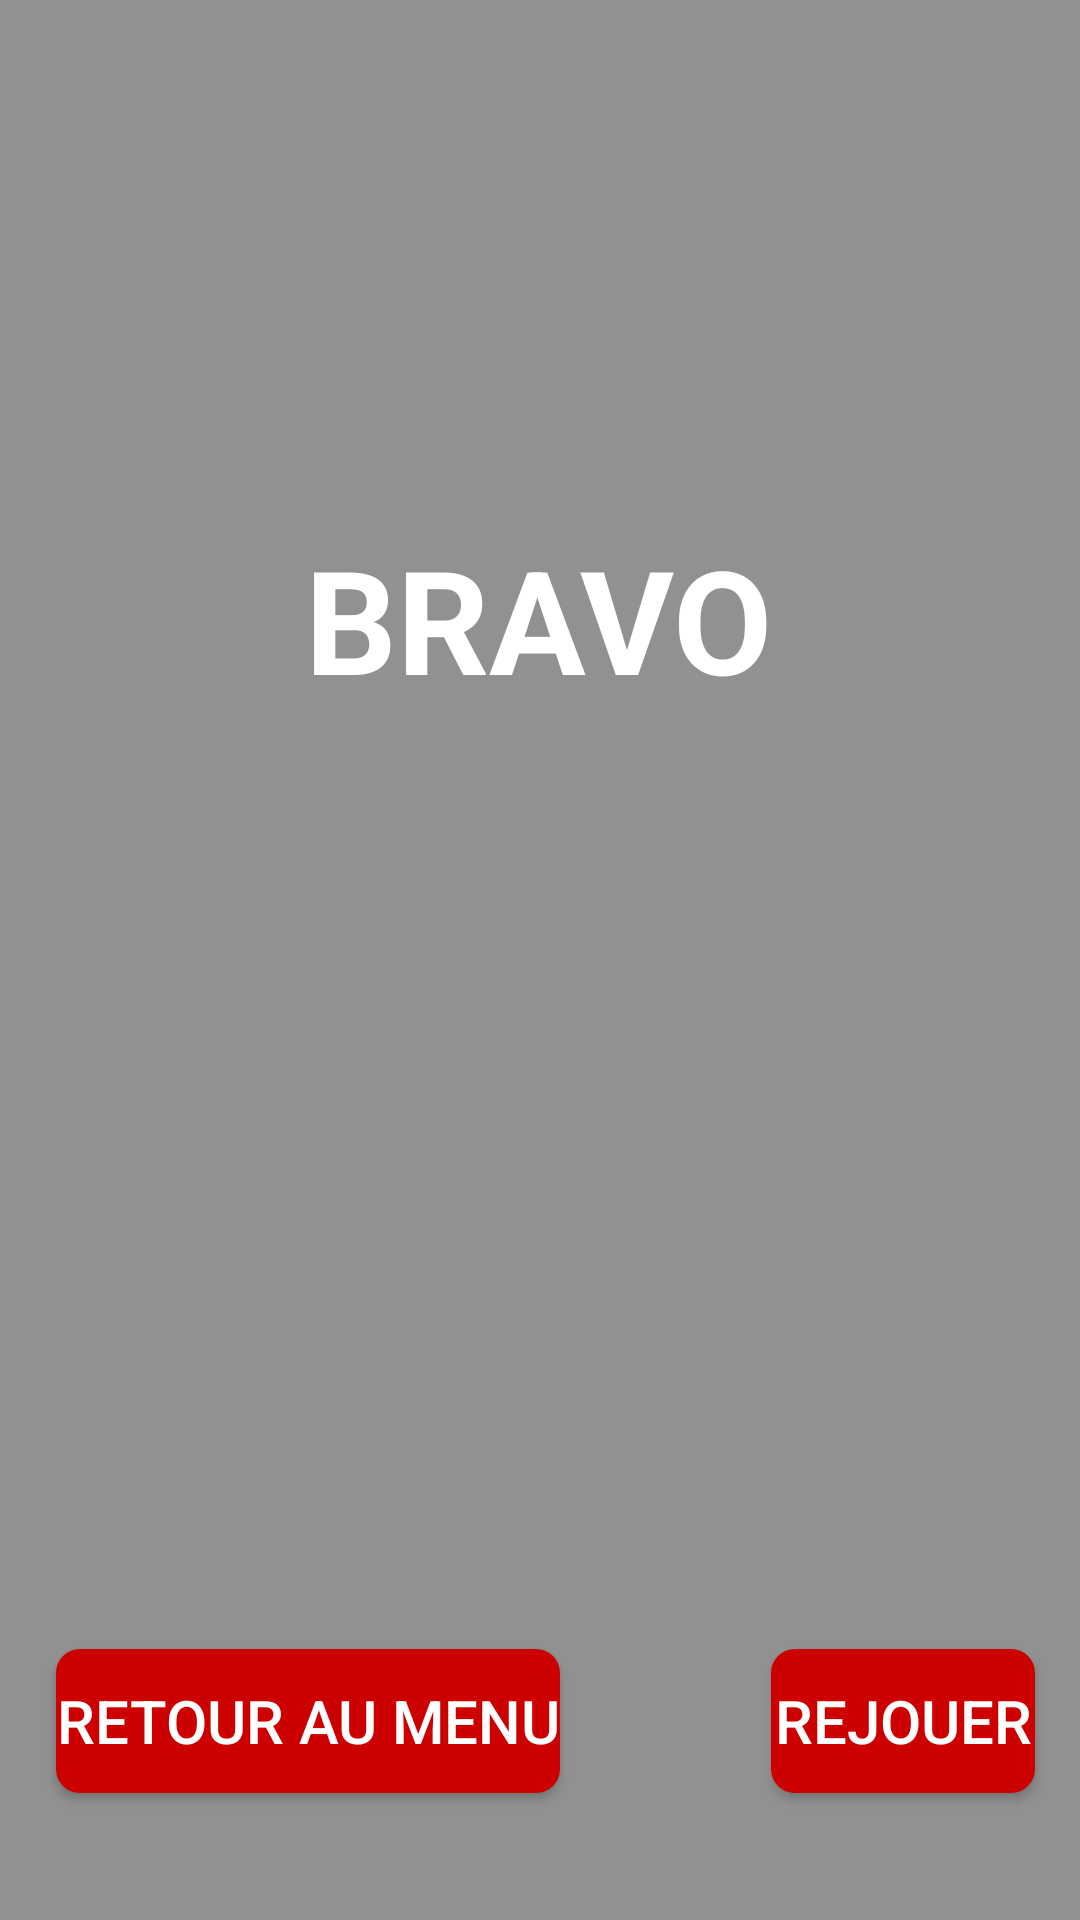

Here is an Android app screen rendered from its layout file. Give the layout XML and the strings, colors and styles it references.
<!-- AndroidManifest.xml: application theme Theme.FamilyGames -->
<!-- res/layout/activity_winners.xml -->
<?xml version="1.0" encoding="utf-8"?>
<androidx.constraintlayout.widget.ConstraintLayout xmlns:android="http://schemas.android.com/apk/res/android"
    xmlns:app="http://schemas.android.com/apk/res-auto"
    xmlns:tools="http://schemas.android.com/tools"
    android:layout_width="match_parent"
    android:layout_height="match_parent"
    android:background="#919191"
    tools:context=".activities.gamesactivities.endgames.Level8EndGameActivity">

    <TextView
        android:id="@+id/textView5"
        android:layout_width="wrap_content"
        android:layout_height="wrap_content"
        android:text="@string/bravo"
        android:textColor="#FFFFFF"
        android:textSize="48sp"
        android:textStyle="bold"
        app:layout_constraintBottom_toBottomOf="parent"
        app:layout_constraintEnd_toEndOf="parent"
        app:layout_constraintHorizontal_bias="0.498"
        app:layout_constraintStart_toStartOf="parent"
        app:layout_constraintTop_toTopOf="parent"
        app:layout_constraintVertical_bias="0.302" />

    <TextView
        android:id="@+id/playerNames"
        android:layout_width="wrap_content"
        android:layout_height="wrap_content"
        android:layout_marginTop="28dp"
        android:textColor="#FFFFFF"
        android:textSize="34sp"
        app:layout_constraintBottom_toBottomOf="parent"
        app:layout_constraintEnd_toEndOf="parent"
        app:layout_constraintHorizontal_bias="0.498"
        app:layout_constraintStart_toStartOf="parent"
        app:layout_constraintTop_toBottomOf="@+id/textView5"
        app:layout_constraintVertical_bias="0.026" />

    <TextView
        android:id="@+id/congratSentence"
        android:layout_width="wrap_content"
        android:layout_height="wrap_content"
        android:textColor="#FFFFFF"
        android:textSize="20sp"
        app:layout_constraintBottom_toBottomOf="parent"
        app:layout_constraintEnd_toEndOf="parent"
        app:layout_constraintHorizontal_bias="0.498"
        app:layout_constraintStart_toStartOf="parent"
        app:layout_constraintTop_toBottomOf="@+id/playerNames"
        app:layout_constraintVertical_bias="0.077" />

    <Button
        android:id="@+id/menuButton"
        style="@style/background"
        android:layout_width="wrap_content"
        android:layout_height="wrap_content"
        android:layout_marginEnd="68dp"
        android:text="@string/retour_au_menu"
        android:textSize="20sp"
        app:layout_constraintBottom_toBottomOf="parent"
        app:layout_constraintEnd_toStartOf="@+id/playAgainButton"
        app:layout_constraintHorizontal_bias="0.888"
        app:layout_constraintStart_toStartOf="parent"
        app:layout_constraintTop_toBottomOf="@+id/congratSentence"
        app:layout_constraintVertical_bias="0.81" />

    <Button
        android:id="@+id/playAgainButton"
        style="@style/background"
        android:layout_width="wrap_content"
        android:layout_height="wrap_content"
        android:text="@string/rejouer"
        android:textSize="20sp"
        app:layout_constraintBottom_toBottomOf="parent"
        app:layout_constraintEnd_toEndOf="parent"
        app:layout_constraintHorizontal_bias="0.945"
        app:layout_constraintStart_toStartOf="parent"
        app:layout_constraintTop_toBottomOf="@+id/congratSentence"
        app:layout_constraintVertical_bias="0.81" />
</androidx.constraintlayout.widget.ConstraintLayout>
<!-- resources referenced by this layout -->
<resources>
  <string name="bravo">BRAVO</string>
  <string name="rejouer">Rejouer</string>
  <string name="retour_au_menu">Retour au menu</string>
  <style name="background">
          <item name="android:background">@drawable/button_background</item>
          <item name="android:textColor">#FFFFFF</item>
      </style>
  <style name="Theme.FamilyGames" parent="Base.Theme.FamilyGames">
          <item name="colorPrimary">@color/button_background_color</item>
      </style>
  <!-- drawable button_background (drawable) -->
  <?xml version="1.0" encoding="utf-8"?>
  <selector xmlns:android="http://schemas.android.com/apk/res/android">
      <item>
          <shape android:shape="rectangle">
              <solid android:color="@color/button_background_color" />
              <corners android:radius="8dp" />
          </shape>
      </item>
  </selector>
  <style name="Base.Theme.FamilyGames" parent="Theme.Material3.DayNight.NoActionBar">
          
          <item name="colorPrimary">@color/button_background_color</item>
      </style>
  <color name="button_background_color">#CD0000</color>
</resources>
